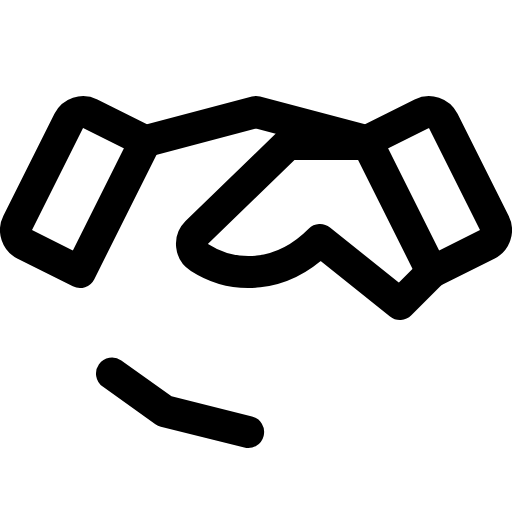
t = 0.00 s
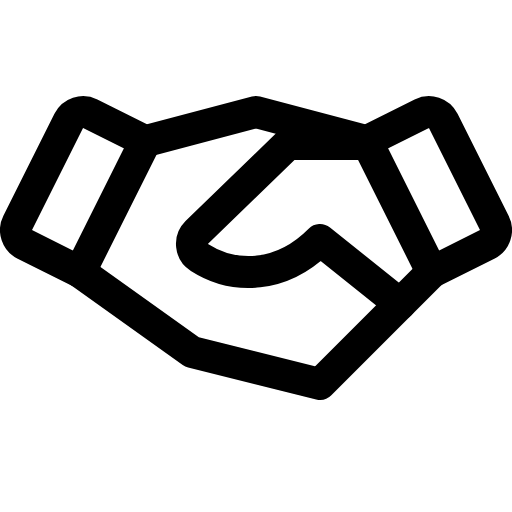
t = 1.50 s
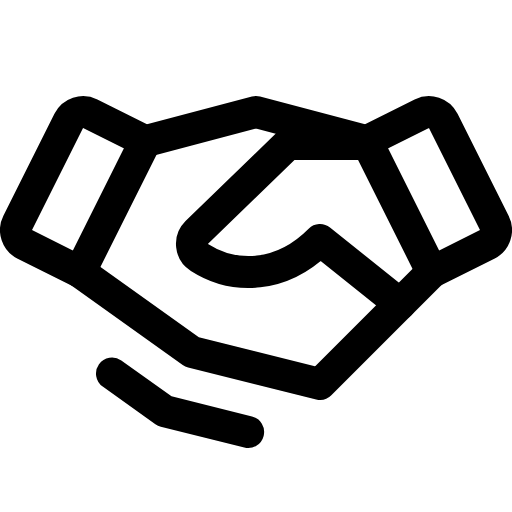
t = 1.88 s
t = 2.25 s: frame unchanged from t = 1.88 s, image omitted
t = 3.00 s: frame unchanged from t = 1.88 s, image omitted
t = 3.75 s: frame unchanged from t = 1.88 s, image omitted

The animated SVG that drew these frames (rendered in a browser with its animation timeline set to each time). Animation: 1 CSS @keyframes rule; one cycle of 4.50 s, repeats indefinitely.

<svg xmlns="http://www.w3.org/2000/svg" viewBox="0 0 256 256">
  <style>
    .draw-line {
      stroke-dasharray: 2000;
      stroke-dashoffset: 0;
    }
    svg:hover .draw-line {
      animation: phosphor-draw-in 3s ease-in-out infinite alternate;
    }
    @keyframes phosphor-draw-in {
      0%   { stroke-dashoffset: 2000; }
      50%  { stroke-dashoffset: 0; }
      100% { stroke-dashoffset: 0; }
    }
  </style><rect width="256" height="256" fill="none"/><polyline points="200 152 160 192 96 176 40 136" fill="none" stroke="currentColor" stroke-linecap="round" stroke-linejoin="round" stroke-width="16" class="draw-line" pathLength="1" style="animation-delay: 0s"/><polyline points="72.68 70.63 128 56 183.32 70.63" fill="none" stroke="currentColor" stroke-linecap="round" stroke-linejoin="round" stroke-width="16" class="draw-line" pathLength="1" style="animation-delay: 0.3s"/><path d="M34.37,60.42,8.85,111.48a8,8,0,0,0,3.57,10.73L40,136,72.68,70.63,45.11,56.85A8,8,0,0,0,34.37,60.42Z" fill="none" stroke="currentColor" stroke-linecap="round" stroke-linejoin="round" stroke-width="16" class="draw-line" pathLength="1" style="animation-delay: 0.6s"/><path d="M216,136l27.58-13.79a8,8,0,0,0,3.57-10.73L221.63,60.42a8,8,0,0,0-10.74-3.57L183.32,70.63Z" fill="none" stroke="currentColor" stroke-linecap="round" stroke-linejoin="round" stroke-width="16" class="draw-line" pathLength="1" style="animation-delay: 0.9s"/><path d="M184,72H144L98.34,116.29a8,8,0,0,0,1.38,12.42C117.23,139.9,141,139.13,160,120l40,32,16-16" fill="none" stroke="currentColor" stroke-linecap="round" stroke-linejoin="round" stroke-width="16" class="draw-line" pathLength="1" style="animation-delay: 1.2s"/><polyline points="124.06 216 82.34 205.57 56 186.75" fill="none" stroke="currentColor" stroke-linecap="round" stroke-linejoin="round" stroke-width="16" class="draw-line" pathLength="1" style="animation-delay: 1.5s"/></svg>
